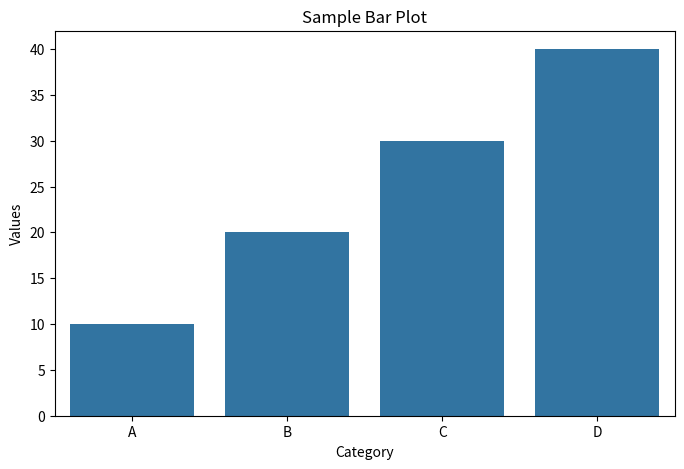

Generate this figure with matplotlib:
# ライブラリをインポート
import pandas as pd
import matplotlib.pyplot as plt
import seaborn as sns

# データフレームを作成
data = pd.DataFrame({
    'Category': ['A', 'B', 'C', 'D'],
    'Values': [10, 20, 30, 40]
})

# 棒グラフを作成
plt.figure(figsize=(8, 5))
sns.barplot(x='Category', y='Values', data=data)
plt.title('Sample Bar Plot')
plt.xlabel('Category')
plt.ylabel('Values')
plt.show()
